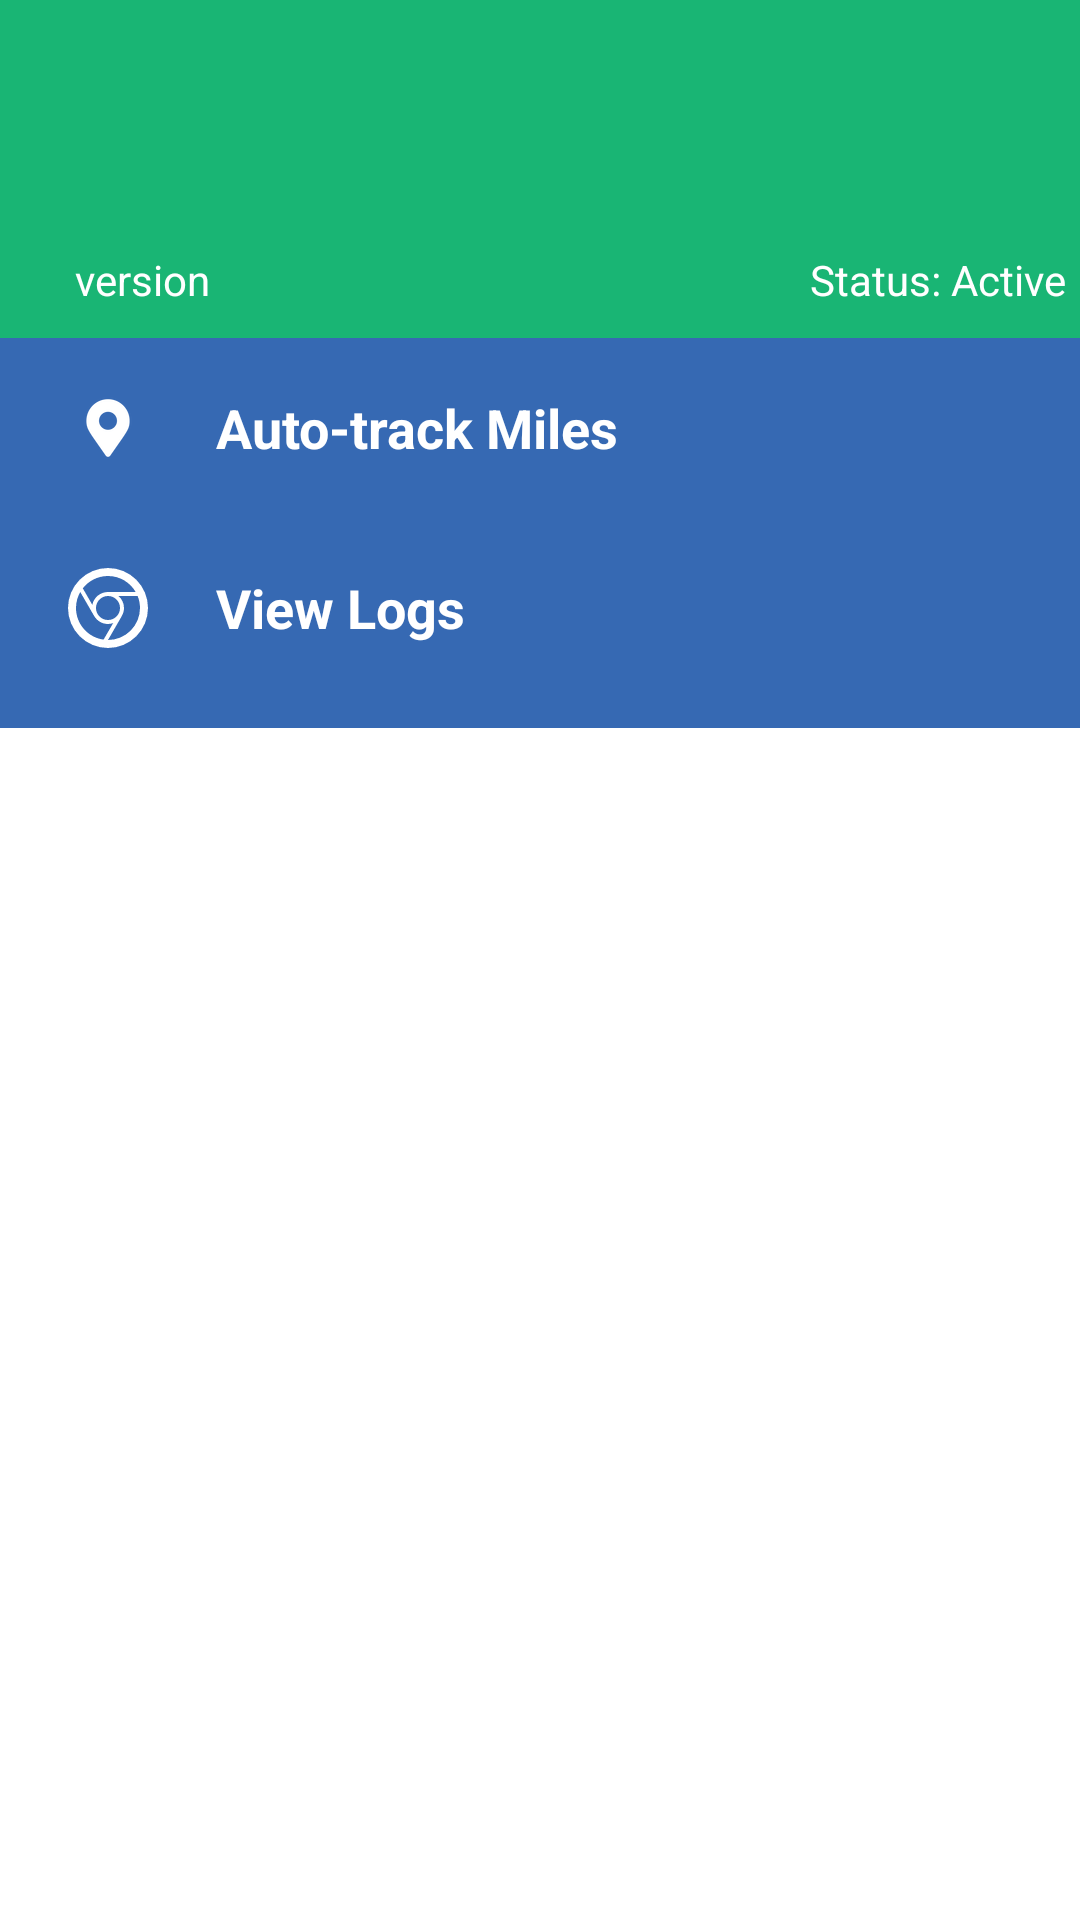

Android layout source for this screen:
<!-- AndroidManifest.xml: application theme AppTheme -->
<!-- res/layout/main_bottom_sheet.xml -->
<?xml version="1.0" encoding="utf-8"?>
<LinearLayout xmlns:android="http://schemas.android.com/apk/res/android"
    xmlns:app="http://schemas.android.com/apk/res-auto"
    xmlns:tools="http://schemas.android.com/tools"
    android:id="@+id/fragment_history_menu_bottom"
    android:layout_width="match_parent"
    android:layout_height="wrap_content"
    android:background="@android:color/transparent"
    android:orientation="vertical"
    app:layout_behavior="android.support.design.widget.BottomSheetBehavior"
    tools:ignore="RtlHardcoded,HardcodedText">

    <LinearLayout
        android:layout_width="match_parent"
        android:layout_height="wrap_content"
        android:background="@color/greenColor"
        android:paddingLeft="20dp"
        android:orientation="vertical">

        <TextView
            android:id="@+id/header_name"
            android:layout_width="match_parent"
            android:layout_height="wrap_content"
            android:layout_weight="1"
            android:paddingLeft="5dp"
            android:paddingTop="20dp"
            android:paddingRight="5dp"
            android:textColor="@color/white"
            android:textSize="@dimen/text_xlarge"
            android:textStyle="bold" />

        <TextView
            android:id="@+id/header_email"
            android:layout_width="match_parent"
            android:layout_height="wrap_content"
            android:layout_weight="1"
            android:paddingLeft="5dp"
            android:paddingRight="5dp"
            android:paddingBottom="10dp"
            android:textColor="@color/white"
            android:textSize="@dimen/text_large"
            android:textStyle="bold" />

        <LinearLayout
            android:layout_width="match_parent"
            android:layout_height="wrap_content"
            android:layout_marginLeft="5dp"
            android:layout_marginRight="5dp"
            android:layout_marginBottom="10dp"
            android:orientation="horizontal">

            <TextView
                android:id="@+id/header_version"
                android:layout_width="wrap_content"
                android:layout_height="wrap_content"
                android:text="version"
                android:textColor="@color/white"
                android:textSize="@dimen/text_small"
                android:textStyle="normal" />

            <TextView
                android:layout_width="wrap_content"
                android:layout_height="wrap_content"
                android:gravity="end"
                android:layout_weight="1"
                android:text="Status: Active"
                android:textColor="@color/white"
                android:textSize="@dimen/text_small"
                android:textStyle="normal" />
        </LinearLayout>
    </LinearLayout>

    <LinearLayout
        android:id="@+id/auto_tracking_nav"
        android:layout_width="match_parent"
        android:layout_height="wrap_content"
        android:background="@color/colorPrimary"
        android:clickable="true"
        android:focusable="true"
        android:foreground="?android:attr/selectableItemBackground"
        android:orientation="horizontal"
        android:paddingLeft="16dp"
        android:paddingTop="10dp"
        android:paddingBottom="10dp">

        <ImageView
            android:layout_width="@dimen/nav_bar_image_size"
            android:layout_height="@dimen/nav_bar_image_size"
            android:layout_margin="4dp"
            app:srcCompat="@drawable/more_autotrack" />

        <TextView
            android:layout_width="wrap_content"
            android:layout_height="wrap_content"
            android:layout_gravity="center"
            android:layout_marginLeft="16dp"
            android:text="Auto-track Miles"
            android:textColor="@color/white"
            android:textSize="@dimen/text_large"
            android:textStyle="bold" />
    </LinearLayout>

    <LinearLayout
        android:id="@+id/view_logs"
        android:layout_width="match_parent"
        android:layout_height="wrap_content"
        android:background="@color/colorPrimary"
        android:clickable="true"
        android:focusable="true"
        android:foreground="?android:attr/selectableItemBackground"
        android:orientation="horizontal"
        android:paddingLeft="16dp"
        android:paddingTop="10dp"
        android:paddingBottom="10dp">

        <ImageView
            android:layout_width="@dimen/nav_bar_image_size"
            android:layout_height="@dimen/nav_bar_image_size"
            android:layout_margin="4dp"
            app:srcCompat="@drawable/chrome_vector" />

        <TextView
            android:layout_width="wrap_content"
            android:layout_height="wrap_content"
            android:layout_gravity="center"
            android:layout_marginLeft="16dp"
            android:text="View Logs"
            android:textColor="@color/white"
            android:textSize="@dimen/text_large"
            android:textStyle="bold" />
    </LinearLayout>

    <View
        android:layout_width="match_parent"
        android:layout_height="10dp"
        android:background="@color/colorPrimary" />
</LinearLayout>
<!-- resources referenced by this layout -->
<resources>
  <color name="colorPrimary">#3669B3</color>
  <color name="greenColor">#19b574</color>
  <color name="white">#ffffff</color>
  <dimen name="nav_bar_image_size">32dp</dimen>
  <dimen name="text_large">18sp</dimen>
  <dimen name="text_small">14sp</dimen>
  <dimen name="text_xlarge">22sp</dimen>
  <!-- drawable chrome_vector (drawable-v24) -->
  <vector xmlns:android="http://schemas.android.com/apk/res/android"
      android:height="24dp"
      android:width="24dp"
      android:viewportWidth="24"
      android:viewportHeight="24">
      <path android:fillColor="#fff" android:pathData="M12,20L15.46,14H15.45C15.79,13.4 16,12.73 16,12C16,10.8 15.46,9.73 14.62,9H19.41C19.79,9.93 20,10.94 20,12A8,8 0 0,1 12,20M4,12C4,10.54 4.39,9.18 5.07,8L8.54,14H8.55C9.24,15.19 10.5,16 12,16C12.45,16 12.88,15.91 13.29,15.77L10.89,19.91C7,19.37 4,16.04 4,12M15,12A3,3 0 0,1 12,15A3,3 0 0,1 9,12A3,3 0 0,1 12,9A3,3 0 0,1 15,12M12,4C14.96,4 17.54,5.61 18.92,8H12C10.06,8 8.45,9.38 8.08,11.21L5.7,7.08C7.16,5.21 9.44,4 12,4M12,2A10,10 0 0,0 2,12A10,10 0 0,0 12,22A10,10 0 0,0 22,12A10,10 0 0,0 12,2Z" />
  </vector>
  <color name="colorPrimaryDark">#3669B3</color>
  <color name="colorAccent">#5e87c2</color>
  <color name="primary_text_color">#333333</color>
  <color name="secondary_text_color">#757575</color>
  <style name="WindowAnimationTransition" parent="@android:style/Animation.Activity">
          <item name="android:activityOpenEnterAnimation">@null</item>
          <item name="android:activityOpenExitAnimation">@null</item>
          
          
          <item name="android:windowEnterAnimation">@null</item>
          <item name="android:windowExitAnimation">@null</item>
          
          
      </style>
  <color name="backgroundColor">#ffffff</color>
</resources>
